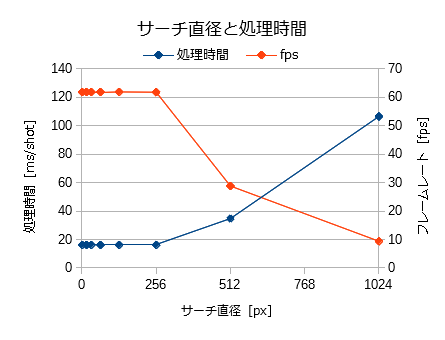

The table this chart was drawn from, first rows:
, 1, 16, 32, 64, 128, 256, 512, 1024
num, 1000, 1000, 1000, 1000, 1000, 1000, 1000, 1000
mean, 16.17, 16.17, 16.16, 16.16, 16.15, 16.18, 34.73, 106.6
median, 16, 16, 17, 16, 16, 16, 34, 106
max, 22, 22, 26, 24, 21, 29, 56, 167
min, 11, 11, 7, 8, 11, 7, 22, 78
sigma, 2.473, 2.64, 3.085, 2.415, 2.003, 3.397, 5.242, 12.09
3sigma, 7.419, 7.919, 9.255, 7.246, 6.01, 10.19, 15.73, 36.27
0, 17, 19, 17, 13, 14, 16, 35, 98
1, 15, 15, 15, 19, 18, 18, 44, 114
2, 17, 16, 24, 14, 14, 12, 41, 107
3, 15, 15, 9, 18, 19, 16, 33, 90
4, 17, 17, 18, 14, 14, 16, 33, 100
5, 15, 16, 13, 20, 18, 17, 41, 124
6, 17, 15, 20, 13, 15, 13, 36, 101
7, 15, 16, 14, 19, 19, 20, 34, 105
8, 18, 14, 19, 15, 12, 15, 43, 106
9, 15, 19, 12, 17, 18, 16, 22, 102
10, 19, 15, 20, 14, 14, 14, 32, 94
11, 14, 18, 13, 18, 18, 19, 44, 95
12, 19, 13, 18, 18, 15, 15, 23, 117
13, 13, 18, 14, 15, 17, 29, 35, 80
14, 18, 14, 19, 13, 15, 23, 46, 110
15, 14, 18, 13, 18, 18, 14, 37, 99
16, 18, 14, 19, 15, 16, 16, 31, 94
17, 15, 19, 13, 18, 17, 16, 40, 128
18, 18, 13, 20, 14, 15, 17, 31, 103
19, 14, 18, 13, 20, 18, 15, 37, 98
20, 18, 15, 19, 14, 14, 17, 39, 87
21, 15, 18, 14, 18, 18, 16, 32, 121
22, 17, 14, 19, 13, 14, 16, 34, 97
23, 15, 20, 12, 18, 18, 17, 32, 101
24, 19, 13, 19, 14, 15, 17, 35, 126
25, 13, 18, 15, 19, 17, 17, 32, 92
26, 18, 14, 17, 15, 15, 19, 34, 95
27, 15, 18, 14, 17, 17, 10, 30, 99
28, 18, 13, 19, 14, 14, 17, 36, 142
29, 14, 19, 13, 18, 19, 16, 34, 105
30, 15, 14, 18, 20, 15, 17, 31, 96
31, 19, 19, 14, 14, 17, 14, 33, 109
32, 18, 13, 21, 13, 14, 18, 34, 104
33, 16, 19, 12, 17, 19, 16, 29, 87
34, 15, 14, 18, 14, 14, 16, 35, 96
35, 16, 19, 14, 19, 18, 15, 33, 124
36, 16, 13, 18, 14, 15, 19, 31, 107
37, 15, 19, 14, 18, 18, 15, 33, 95
38, 16, 14, 19, 14, 14, 15, 36, 121
39, 16, 18, 13, 18, 18, 17, 30, 95
40, 16, 14, 19, 15, 14, 16, 32, 120
41, 15, 20, 14, 18, 18, 16, 33, 99
42, 17, 12, 18, 14, 14, 17, 48, 107
43, 15, 18, 15, 19, 17, 17, 36, 100
44, 18, 14, 19, 14, 15, 15, 41, 101
45, 17, 19, 13, 17, 17, 16, 35, 123
46, 15, 13, 20, 15, 16, 19, 36, 101
47, 16, 19, 14, 18, 17, 13, 35, 98
48, 18, 13, 18, 14, 14, 16, 40, 92
49, 14, 19, 14, 24, 18, 16, 27, 134
50, 17, 15, 20, 8, 15, 19, 31, 107
51, 15, 17, 13, 20, 19, 15, 31, 95
52, 18, 14, 18, 13, 13, 15, 45, 128
... 947 more rows
